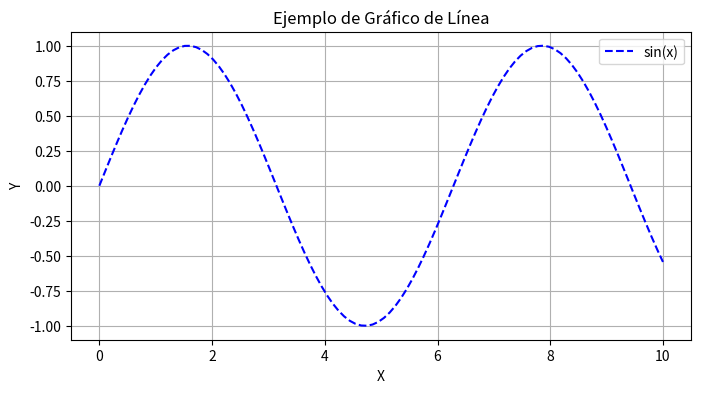
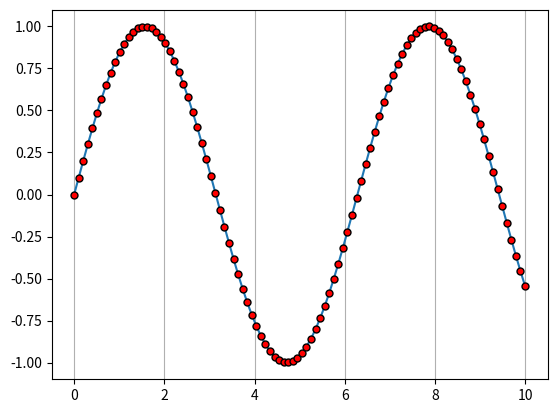
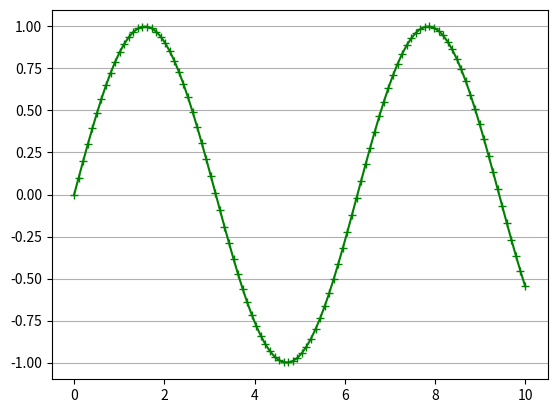
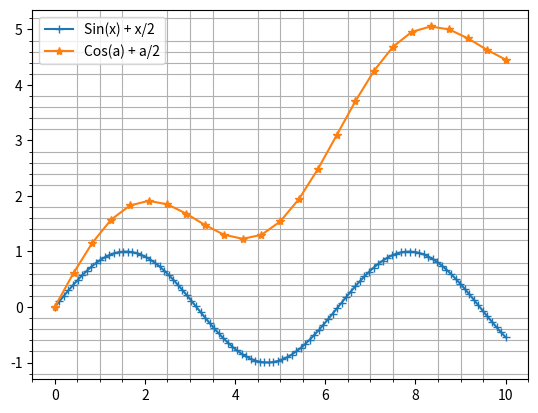
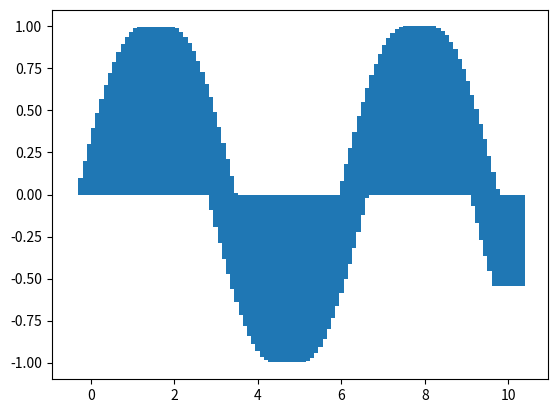
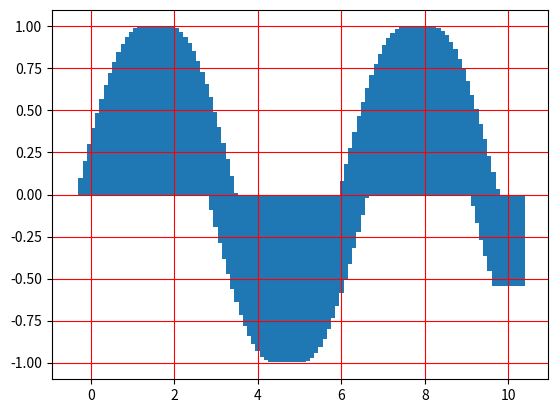
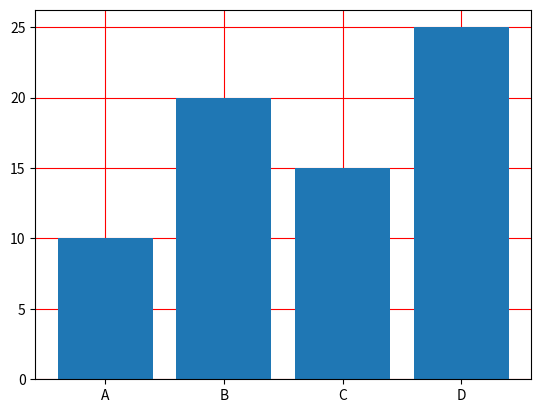
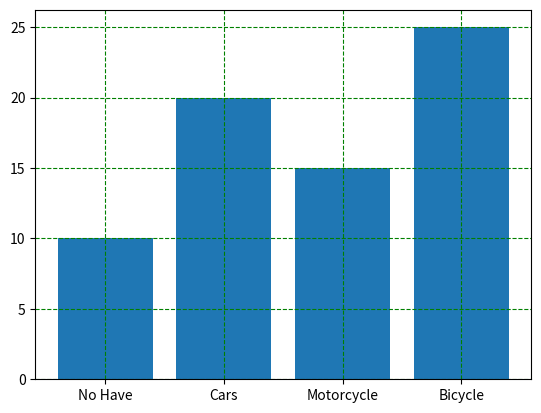
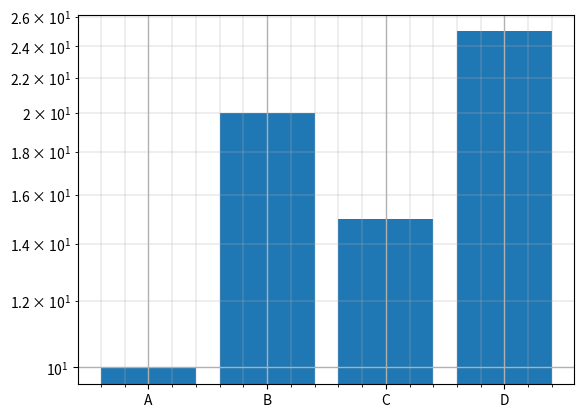
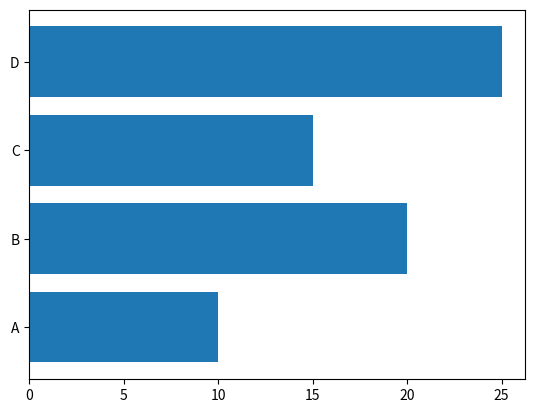

Generate these figures, in order, with matplotlib:
# Graphing examples with matplotlib and seaborn

import matplotlib.pyplot as plt
import numpy as np

# Data
x = np.linspace(0, 10, 100)
y = np.sin(x)
categorias = ['A', 'B', 'C', 'D']
valores = [10, 20, 15,25]
etiquetas = ["No Have", "Cars", "Motorcycle","Bicycle"]
a = np.linspace(0, 10, 25)
b = np.sin(a) + (a/2)

# 1---------------LINE SINGLE GRAPH--------------------
plt.figure(figsize=(8, 4))
plt.plot(x, y, label="sin(x)", color="blue", linestyle="--")
plt.title("Ejemplo de Gráfico de Línea")
plt.xlabel("X")
plt.ylabel("Y")
plt.legend()
#grid simple
plt.grid(True)
plt.show()

# ---------------LINE SINGLE GRAPH with mark--------------------
plt.figure(figsize=(8, 4))
fig, ax = plt.subplots()
ax.plot(x, y, marker = "o", markersize = 5, markerfacecolor = 'r', markeredgecolor = 'black')
#grid for "x"
ax.grid(axis = "x")
plt.show()

# ---------------LINE SINGLE GRAPH with fmt--------------------
plt.figure(figsize=(8, 4))
fig, ax = plt.subplots()
ax.plot(x, y, "+g-")
#grid for "y"
ax.grid(axis = "y")
plt.show()

# ---------------LINE DOUBLE GRAPH --------------------
fig, ax = plt.subplots()
ax.plot(x, y, label = "Sin(x) + x/2", marker = "+")
ax.plot(a, b, label = "Cos(a) + a/2", marker = "*")
ax.legend()
#with secondary grid
ax.grid(which = "minor")
ax.minorticks_on()
plt.show()

# ---------------STEP PLOT GRAPH --------------------
plt.figure(figsize=(8, 4))
fig, ax = plt.subplots()
ax.bar(x = x, height = y)
plt.show()

# ---------------LINE GRAPH FULL-------------------- 
plt.figure(figsize=(8, 4))
fig, ax = plt.subplots()
ax.bar(x = x, height = y)
#grid with color
ax.grid(color = "red")
plt.show()

# 2---------------BAR CHART-----------------------
fig, ax = plt.subplots()
ax.bar(x = categorias, height = valores)
#grid with color and axis below
ax.grid(color = "red")
ax.set_axisbelow(True)
plt.show()

# ---------------BAR CHART WITH LABELS-----------------------

fig, ax = plt.subplots()
ax.bar(x = categorias, height = valores, tick_label = etiquetas)
#grid with color and linestyle
ax.grid(color = "green",linestyle = "dashed")
plt.show()

# ---------------BAR CHART TYPE LOG-----------------------

fig, ax = plt.subplots()
ax.bar(x = categorias, height = valores, log = True)
#grid thickness
ax.grid(which = "major", linewidth = 1)
ax.grid(which = "minor", linewidth = 0.3)
ax.minorticks_on()
plt.show()

# ---------------BARH CHART -----------------------

fig, ax = plt.subplots()
ax.barh(y = categorias, width = valores)
plt.show()




